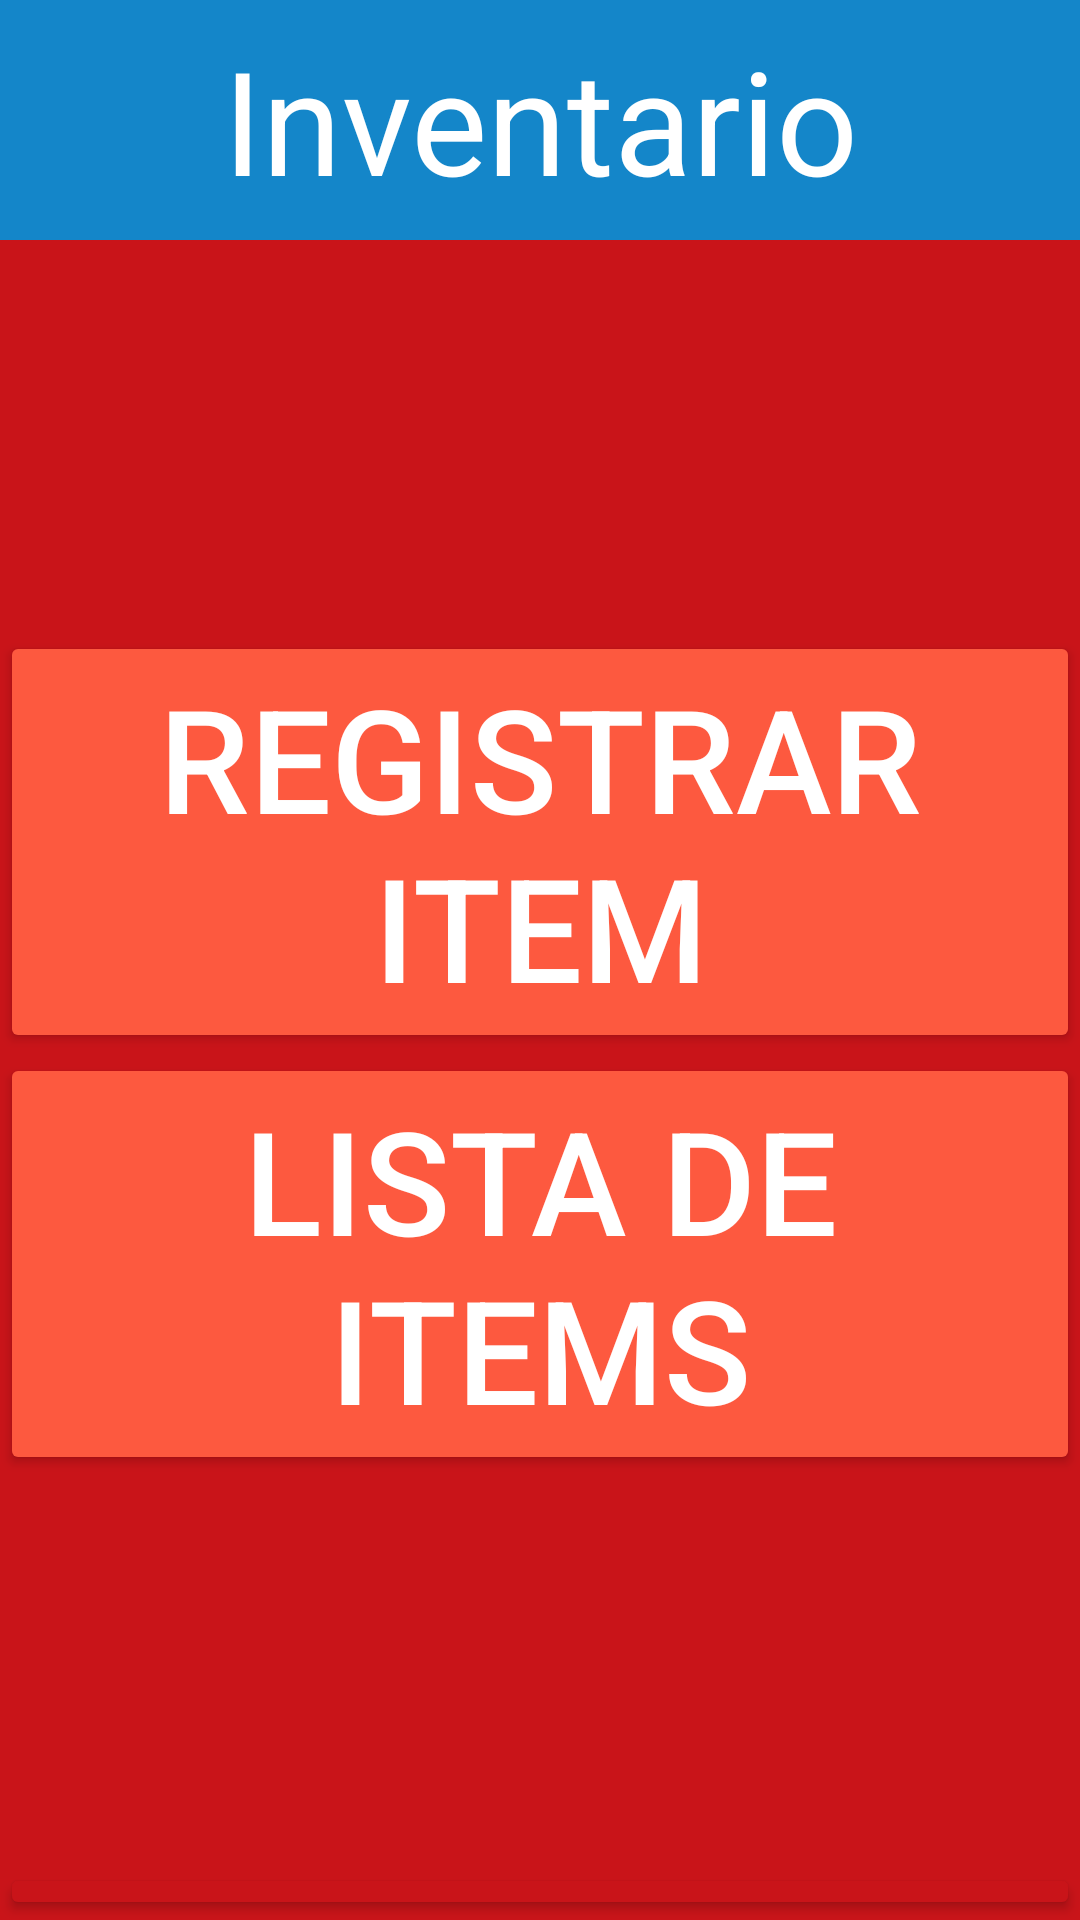

Layout XML and referenced resources for this Android screen:
<!-- AndroidManifest.xml: application theme Theme.TecnoyomuAndroid -->
<!-- res/layout/activity_inventario.xml -->
<?xml version="1.0" encoding="utf-8"?>
<androidx.constraintlayout.widget.ConstraintLayout xmlns:android="http://schemas.android.com/apk/res/android"
    xmlns:app="http://schemas.android.com/apk/res-auto"
    xmlns:tools="http://schemas.android.com/tools"
    android:layout_width="match_parent"
    android:layout_height="match_parent"
    tools:context=".Inventario"
    android:background="@color/rojitoOscuro">

    <TextView
        android:id="@+id/etInventario"
        android:layout_width="0dp"
        android:layout_height="80dp"
        android:background="@color/azulito"
        android:gravity="center"
        android:text="Inventario"
        android:textAlignment="center"
        android:textColor="@color/white"
        android:textSize="48sp"
        app:layout_constraintEnd_toEndOf="parent"
        app:layout_constraintStart_toStartOf="parent"
        app:layout_constraintTop_toTopOf="parent" />

    <LinearLayout
        android:id="@+id/contInventario"
        android:layout_width="0dp"
        android:layout_height="540dp"
        android:layout_marginTop="1dp"
        android:orientation="vertical"
        app:layout_constraintBottom_toBottomOf="parent"
        app:layout_constraintEnd_toEndOf="parent"
        app:layout_constraintHorizontal_bias="0.0"
        app:layout_constraintStart_toStartOf="parent"
        app:layout_constraintTop_toBottomOf="@+id/etInventario"
        app:layout_constraintVertical_bias="0.0"
        android:gravity="center">


        <Button
            android:id="@+id/btnRegItem"
            style="null"
            android:layout_width="match_parent"
            android:layout_height="wrap_content"
            android:backgroundTint="@color/rojitoClaro"
            android:text="Registrar Item"
            android:textColor="@color/white"
            android:textSize="48sp"
            app:cornerRadius="0px" />

        <Button
            android:id="@+id/btnListaItems"
            style="null"
            android:layout_width="match_parent"
            android:layout_height="wrap_content"
            android:backgroundTint="@color/rojitoClaro"
            android:text="Lista de Items"
            android:textColor="@color/white"
            android:textSize="48sp"
            app:cornerRadius="0px" />

    </LinearLayout>

    <Button
        android:id="@+id/btnCerrarSesionInventario"
        style="null"
        android:layout_width="match_parent"
        android:layout_height="0dp"
        android:backgroundTint="@color/rojitoOscuro"
        android:onClick="CerrarSesion"
        android:text="Volver"
        android:textColor="@color/white"
        android:textSize="48sp"
        app:cornerRadius="0px"
        app:layout_constraintBottom_toBottomOf="parent"
        app:layout_constraintEnd_toEndOf="parent"
        app:layout_constraintStart_toStartOf="parent"
        app:layout_constraintTop_toBottomOf="@+id/contInventario" />
</androidx.constraintlayout.widget.ConstraintLayout>
<!-- resources referenced by this layout -->
<resources>
  <color name="azulito">#1486C9</color>
  <color name="rojitoClaro">#FD593F</color>
  <color name="rojitoOscuro">#C91419</color>
  <color name="white">#FFFFFFFF</color>
  <style name="Theme.TecnoyomuAndroid" parent="Base.Theme.TecnoyomuAndroid" />
  <style name="Base.Theme.TecnoyomuAndroid" parent="Theme.Material3.DayNight.NoActionBar">
          
          
      </style>
</resources>
